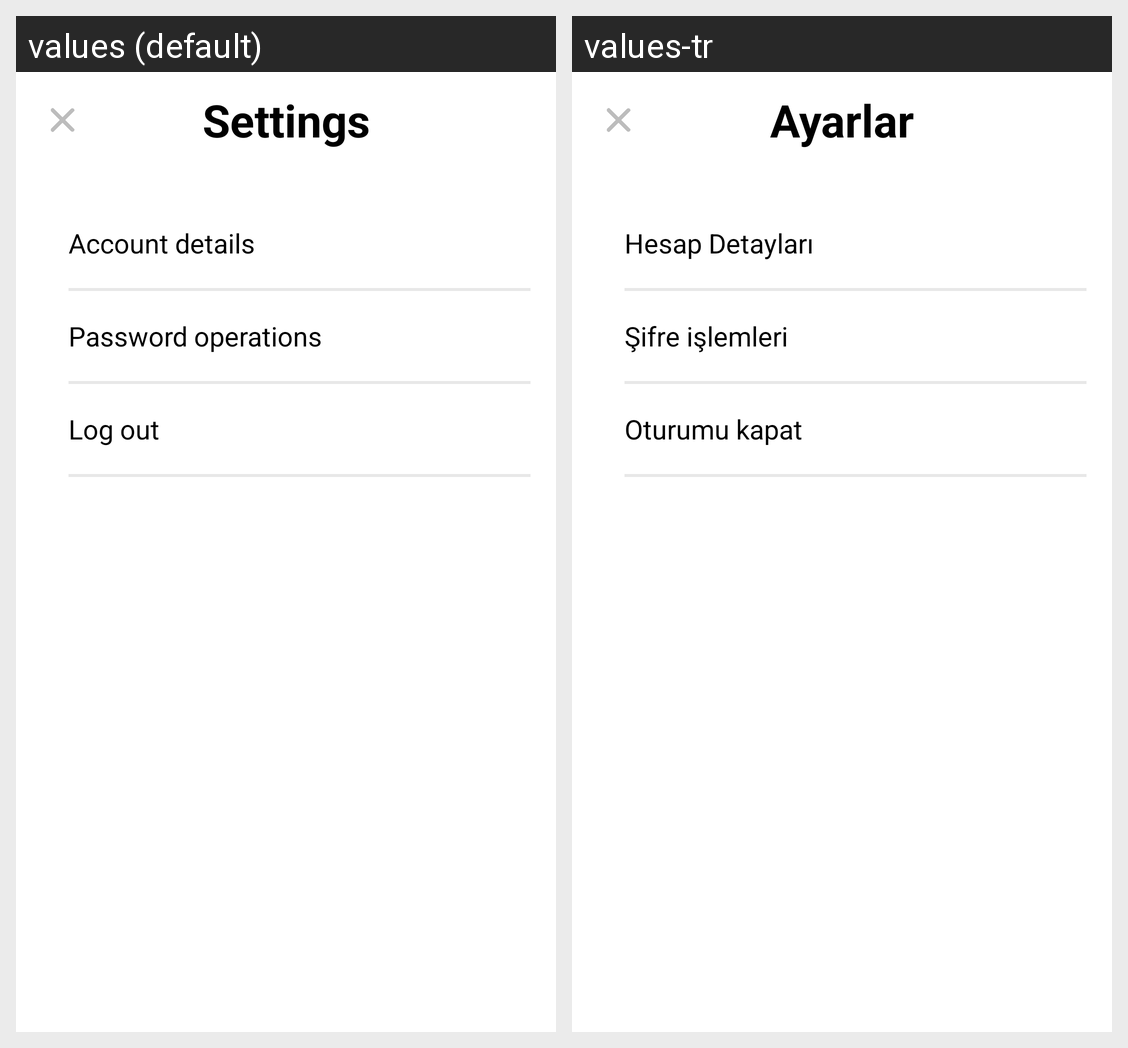

This grid shows one Android layout under two languages. Give, for every string resource on the screen, its name, the default text and each shown locale's text.
Android screen res/layout/fragment_settings.xml rendered under 2 locales, left to right: values (default), values-tr. Device: Nexus 5 (rendered at 1080×1920; each locale shown at half size, 540×960, under a caption strip naming it); theme Theme.TrackYourTime.
Strings drawn on this screen, with the default value and each locale's value (text and hints the layout hard-codes, and strings that could not be matched under every locale, appear in the picture but are not listed):

settings
  values: Settings
  values-tr: Ayarlar

account_details
  values: Account details
  values-tr: Hesap Detayları

password_operations
  values: Password operations
  values-tr: Şifre işlemleri

log_out
  values: Log out
  values-tr: Oturumu kapat
